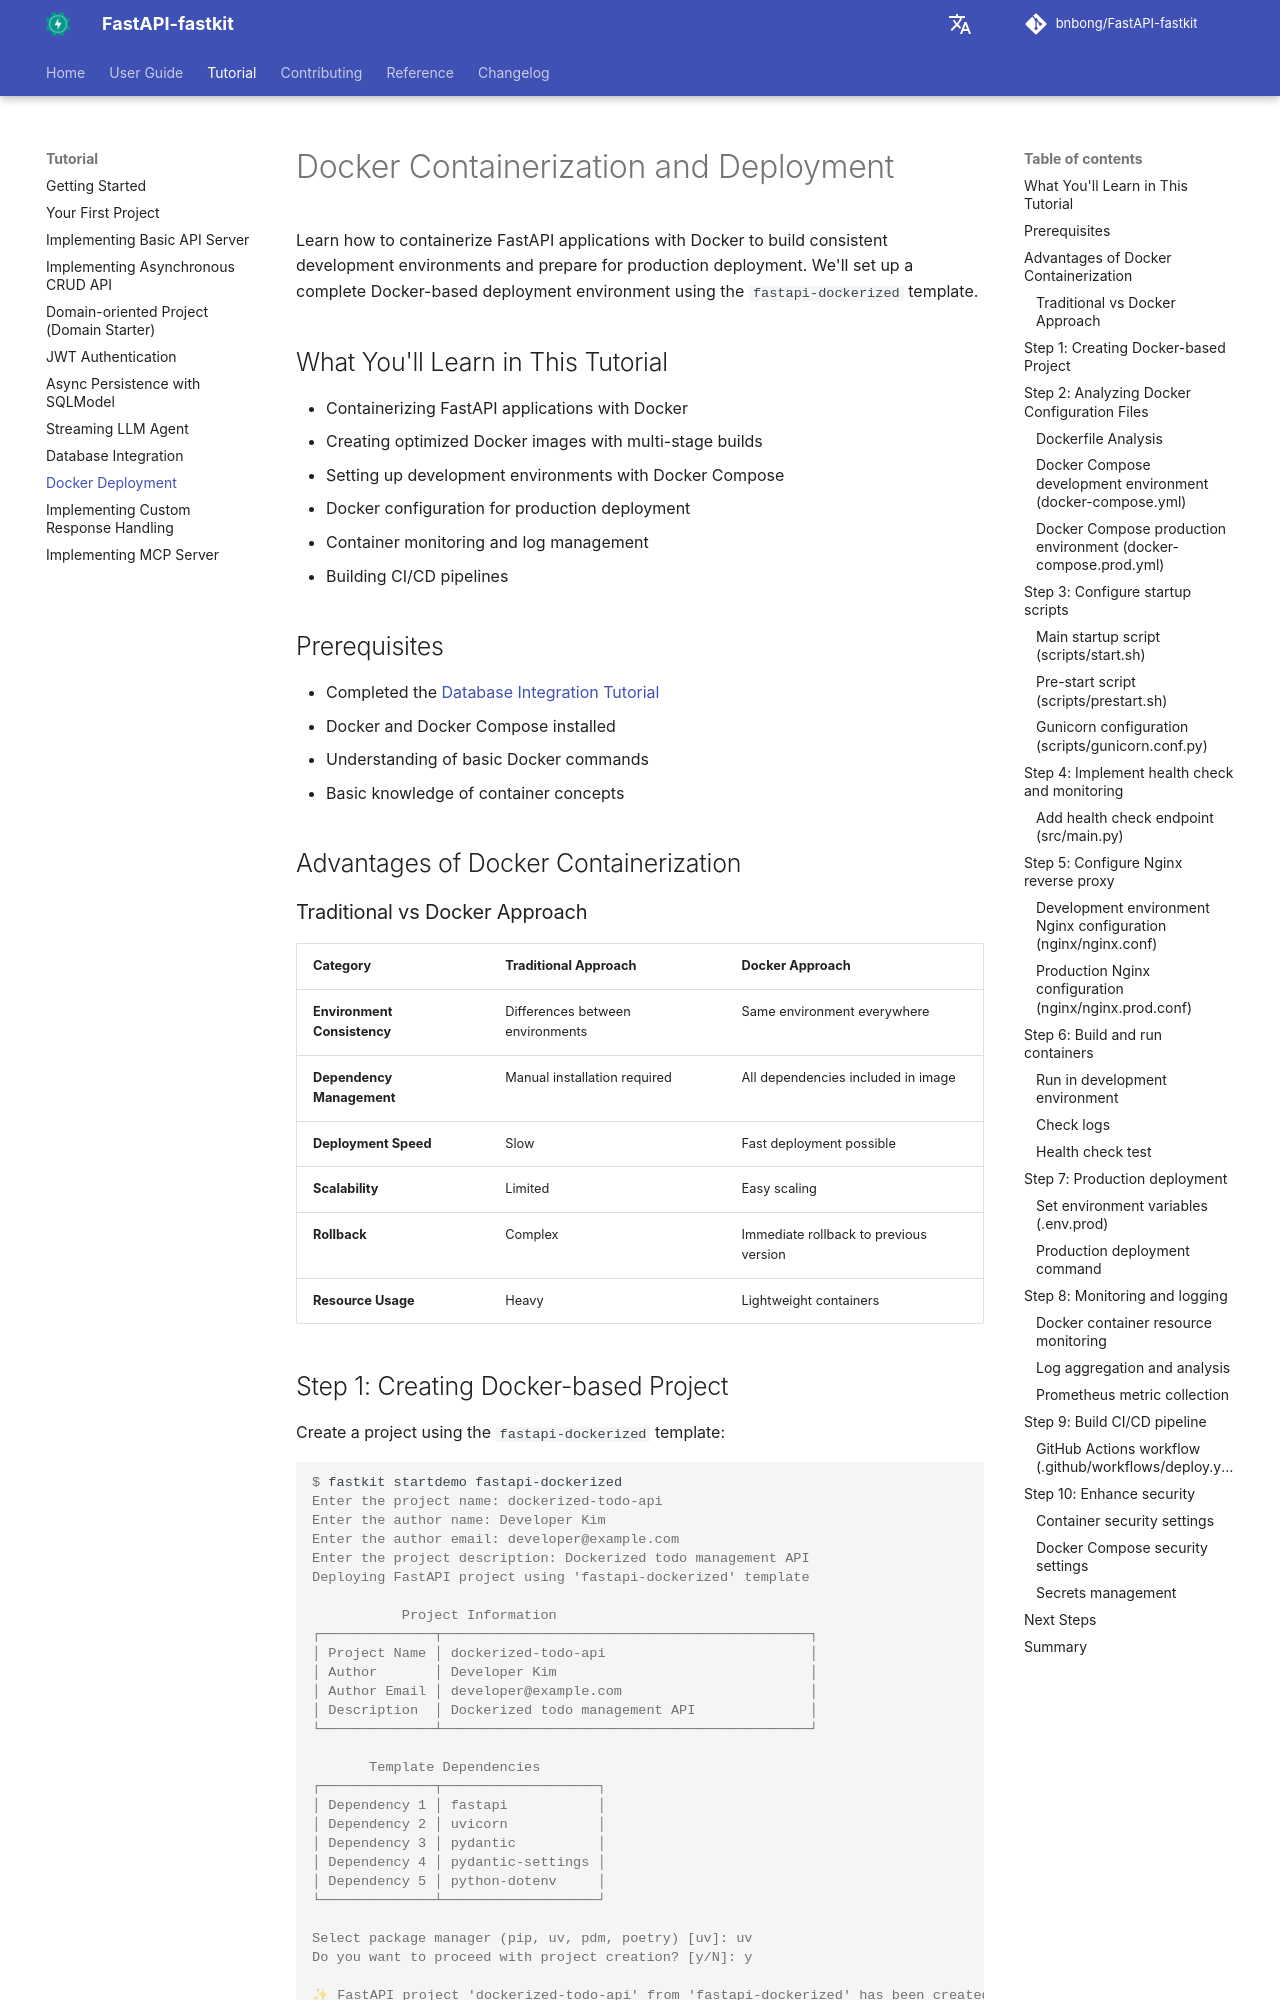

repository: bnbong/FastAPI-fastkit · page: tutorial/docker-deployment/index.html · generator: mkdocs

# Docker Containerization and Deployment

Learn how to containerize FastAPI applications with Docker to build consistent development environments and prepare for production deployment. We'll set up a complete Docker-based deployment environment using the `fastapi-dockerized` template.

## What You'll Learn in This Tutorial

- Containerizing FastAPI applications with Docker
- Creating optimized Docker images with multi-stage builds
- Setting up development environments with Docker Compose
- Docker configuration for production deployment
- Container monitoring and log management
- Building CI/CD pipelines

## Prerequisites

- Completed the [Database Integration Tutorial](database-integration.md)
- Docker and Docker Compose installed
- Understanding of basic Docker commands
- Basic knowledge of container concepts

## Advantages of Docker Containerization

### Traditional vs Docker Approach

| Category | Traditional Approach | Docker Approach |
|----------|---------------------|-----------------|
| **Environment Consistency** | Differences between environments | Same environment everywhere |
| **Dependency Management** | Manual installation required | All dependencies included in image |
| **Deployment Speed** | Slow | Fast deployment possible |
| **Scalability** | Limited | Easy scaling |
| **Rollback** | Complex | Immediate rollback to previous version |
| **Resource Usage** | Heavy | Lightweight containers |
